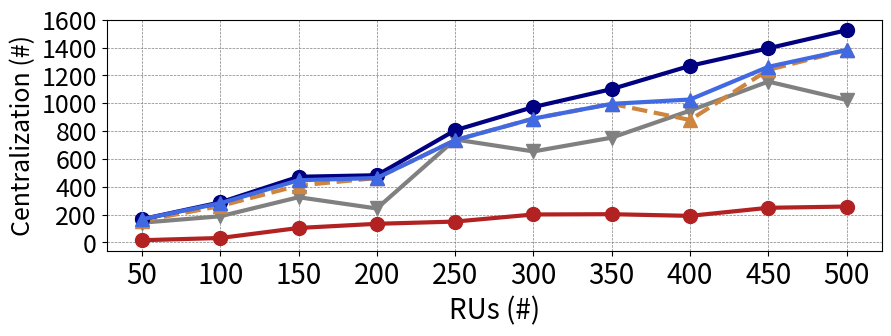

Python code for this plot:
import matplotlib.pyplot as plt
from matplotlib.lines import Line2D
x = [1, 2, 3, 4, 5, 6, 7, 8, 9, 10]

y_constant = [50, 100, 150, 200, 250, 300, 350, 400, 450, 500]

y_Murti = [-34, -68, -46, -66, -100, -99, -147, -209, -201, -242]
y_DRL = [92, 88, 175, 44, 490, 354, 403, 547, 706, 524]
GA_sol_1 = [105, 162, 259, 263, 485, 590, 646, 480, 790, 883]
y_GA = [117, 182, 297, 263, 485, 590, 646, 627, 812, 883]
y_PlaceRAN = [117, 188, 322, 283, 556, 673, 752, 869, 945, 1025]

for i in range(0, len(y_constant)):
    y_Murti[i] += y_constant[i]
    y_DRL[i] += y_constant[i]
    y_GA[i] += y_constant[i]
    GA_sol_1[i] += y_constant[i]
    y_PlaceRAN[i] += y_constant[i]

fig = plt.figure(figsize=(10, 3))
m_size = 10
lw_size = 3
plt.plot(x, y_Murti, color="firebrick", marker="o", markersize=m_size, lw=lw_size)
plt.plot(x, y_DRL, color="gray", marker="v", markersize=m_size, lw=lw_size)
plt.plot(x, GA_sol_1, color="peru", marker="^", linestyle='--', markersize=m_size, lw=lw_size)
plt.plot(x, y_PlaceRAN, color="navy", marker="o", markersize=m_size, lw=lw_size)
plt.plot(x, y_GA, color="royalblue", marker="^", markersize=m_size, lw=lw_size)
# plt.yscale("log")
plt.grid(color='gray', linestyle='--', linewidth=0.5)
plt.xticks(ticks=[1, 2, 3, 4, 5, 6, 7, 8, 9, 10], labels=["50", "100", "150", "200", "250", "300", "350", "400", "450", "500"], fontsize=20)
plt.yticks(ticks=[0, 200, 400, 600, 800, 1000, 1200, 1400, 1600], fontsize=18)

plt.ylabel("Centralization (#)", fontsize=18)
plt.xlabel('RUs (#)', fontsize=20)

plt.savefig("line_agg_handmade.pdf", bbox_inches='tight')

plt.show()
